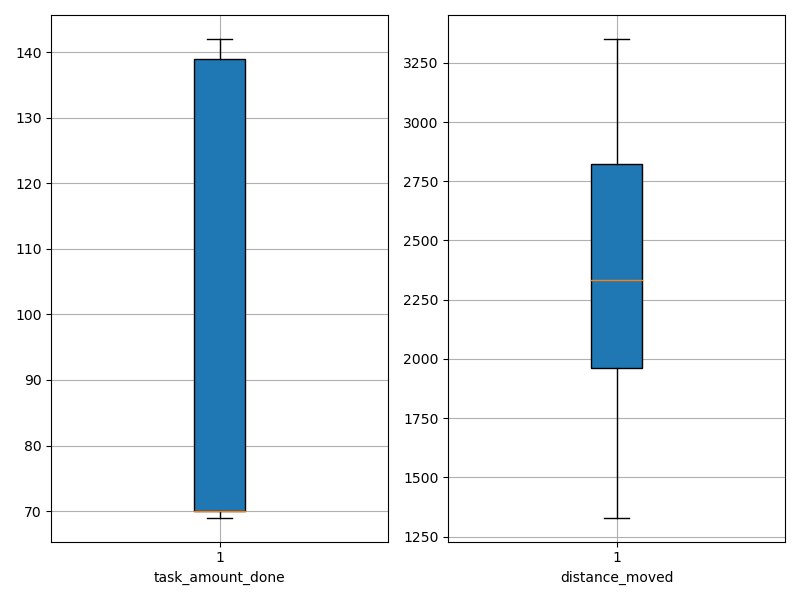

Values plotted in this chart, from the file beside it:
agent_id, task_amount_done, distance_moved
0, 71.0, 1330
1, 140.0, 2561
2, 139.0, 2794
3, 70.0, 2350
4, 70.0, 1946
5, 70.0, 1790
6, 69.0, 1956
7, 70.0, 1906
8, 69.0, 2245
9, 72.0, 3103
10, 69.0, 1946
11, 70.0, 1980
12, 141.0, 2610
13, 138.0, 3213
14, 69.0, 2098
15, 140.0, 3162
16, 69.0, 2317
17, 71.0, 2178
18, 70.0, 1870
19, 140.0, 3351
20, 70.0, 2119
21, 71.0, 1964
22, 70.0, 1938
23, 70.0, 1988
24, 70.0, 1491
25, 140.0, 3163
26, 70.0, 2181
27, 70.0, 2655
28, 70.0, 2419
29, 70.0, 1429
30, 141.0, 3245
31, 139.0, 2729
32, 70.0, 2396
33, 142.0, 2910
34, 140.0, 3202
35, 140.0, 2382
36, 72.0, 2312
37, 139.0, 3056
38, 139.0, 3146
39, 70.0, 2448
